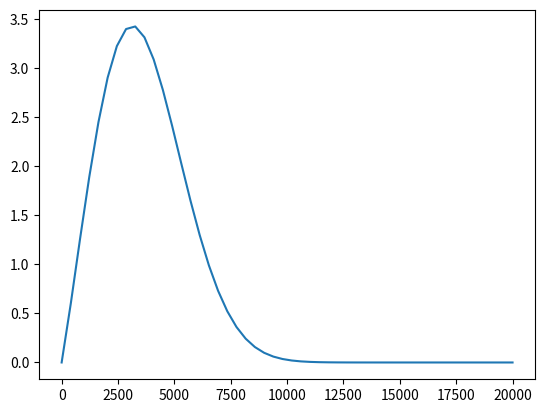

This figure's Python source: (Note: this script raises an exception after producing the figure.)
#!/usr/bin/env python
'''
plot stuff
20210915
'''
import sys
import math

import numpy
import matplotlib.mlab as mlab
import matplotlib.pyplot as plt

class plotter():
    def __init__(self):
        self.params=[7.89,1.086,2.255,4333.]
        return
    def iTOPspe(self,x):
        '''
[redacted]
        '''
        p0,p1,p2,x0 = self.params

        f = p0*pow(x/x0,p1)*numpy.exp(-pow(x/x0,p2))
        return f
    def plot1(self):
        '''
        compare function used for spe with gaussian
        '''
        x = numpy.linspace(0,20000.)
        
        y = self.iTOPspe(x)
        plt.plot(x,y,'-')

        yint = numpy.sum(y)*(x[1]-x[0])
        ymax = max(y)
        imax = numpy.argmax(y)
        mu = x[imax]
        sg = 2000.
        y = yint*mlab.normpdf(x,mu,sg)
        plt.plot(x,y,'x',color='green')

        #plt.yscale('log')
        plt.grid()
        plt.show()
        return
if __name__ == '__main__':
    plot = plotter()
    plot.plot1()
